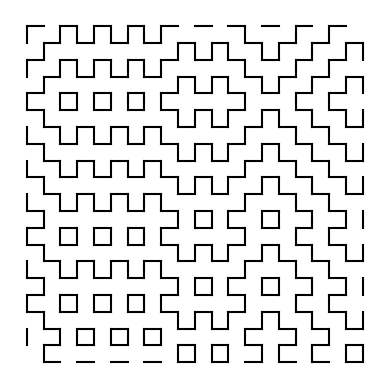

Write the Python code that produced this figure.
from numpy.random import randint as t
import matplotlib.pyplot as p
e = enumerate
z = 20
_,x = p.subplots()
x.set_aspect(1)
[[[x.plot(*[[i, i+1],[b,b]][::d],color="k") for i,k in e(l) if k==1] for b,l in e([([0,1]*((z//2)+1))[0+i:z+i] for i in [t(0,2) for _ in range(z+1)]])] for d in [-1,1]]
p.axis("off")
p.savefig(f"hitomezashi-stitch-{z}.png",dpi=120)
p.show()
